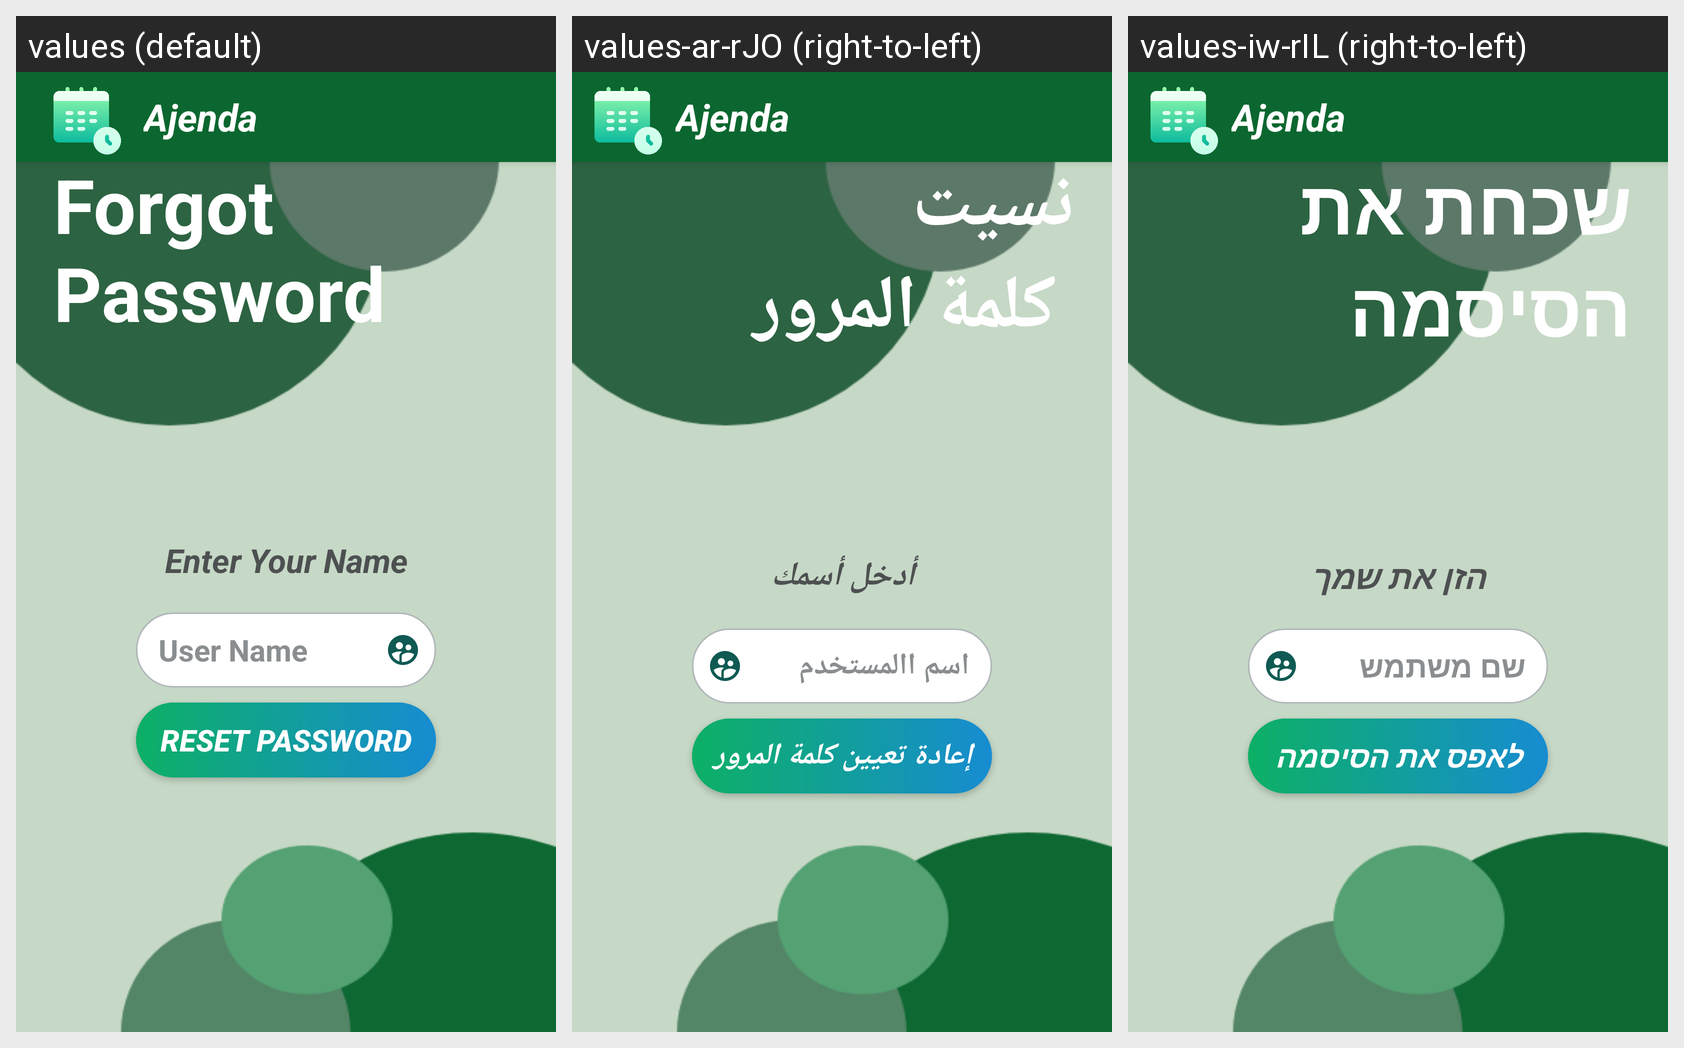

The Android screen above is rendered under several locales of the same app. Produce the string resources it draws, with the default and per-locale values.
Android screen res/layout/activity_password.xml rendered under 3 locales, left to right: values (default), values-ar-rJO (right-to-left), values-iw-rIL (right-to-left). Device: Nexus 5 (rendered at 1080×1920; each locale shown at half size, 540×960, under a caption strip naming it); theme Theme.Ajenda_APP.
Strings drawn on this screen, with the default value and each locale's value (text and hints the layout hard-codes, and strings that could not be matched under every locale, appear in the picture but are not listed):

title_forgot_password
  values: Forgot 
      Password
  values-ar-rJO: نسيت 
       كلمة المرور
  values-iw-rIL: שכחת את 
      הסיסמה

enter_your_name
  values: Enter Your Name
  values-ar-rJO: أدخل أسمك
  values-iw-rIL: הזן את שמך

user_name
  values: User Name
  values-ar-rJO: اسم االمستخدم
  values-iw-rIL: שם משתמש

btn_reset_password
  values: Reset Password
  values-ar-rJO: إعادة تعيين كلمة المرور
  values-iw-rIL: לאפס את הסיסמה
